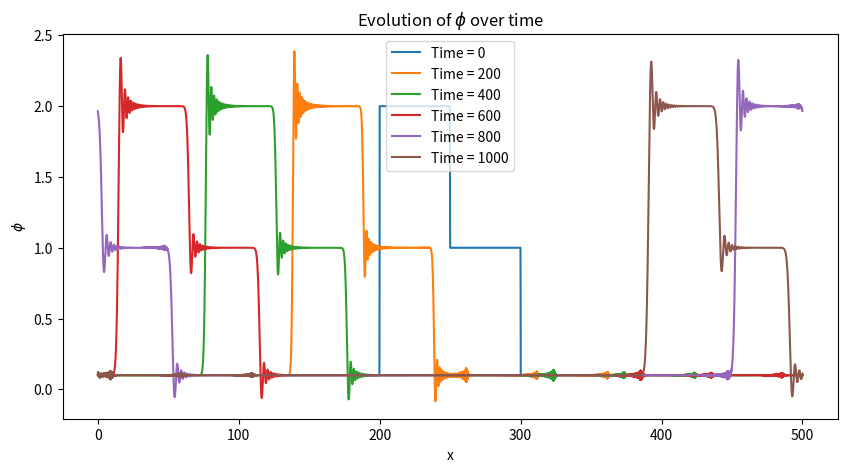

This chart was generated by the following Python code:
import numpy as np
import matplotlib.pyplot as plt
#defing the function 
def phi0(x):
    if x < 200.0:
        return 0.1
    elif x >= 200.0 and x < 250.0:
        return 2.0
    elif x >= 250.0 and x <= 300.0:
        return 1.0
    elif x > 300.0:
        return 0.1

#defining a function for the ftbs scheme 
def ftbs(phi_now):
    return (1.0 - c) * phi_now + c * np.roll(phi_now, 1)
#defining a function for the ftfs scheme
def ftfs(phi_now):
    return (1.0 + c) * phi_now - c * np.roll(phi_now, -1)

def ctcs(phi_old,phi_now):
    return phi_old - c * (np.roll(phi_now,-1) - np.roll(phi_now,1))

u = -0.31
dx = 0.1  
dt = 0.1 
x0 = 0.0  
x1 = 500.0  
t0 = 0.0  
t1 = 1000.0  
tp = 200
alpha = 0.05
beta = 0.53

c = u * dt / dx
nx = int(np.round((x1 - x0) / dx)) + 1
x = np.linspace(x0, x1, nx)
phi_old = np.vectorize(phi0)(x)
phi_now = phi_old
d = phi_old
if u > 0:
    phi_now = ftbs(phi_old)
else:   
    phi_now = ftfs(phi_old)
t = t0 + dt
n = 0
plt.figure(figsize=(10, 5))
plt.plot(x, phi_now, label=f'Time = {n}')
while t < t1:
    phi_new = ctcs(phi_old,phi_now)
    d = alpha * (phi_old + phi_new - 2.0 * phi_now)
    phi_old = phi_now + beta * d
    phi_now = phi_new + (1 - beta) * d
    t = t + dt
    if t % tp < dt:
        n = n + tp 
        plt.plot(x, phi_new, label=f'Time = {n}') 
plt.xlabel('x')
plt.ylabel('$\phi$')
plt.title('Evolution of $\phi$ over time')
plt.legend()
plt.show() 